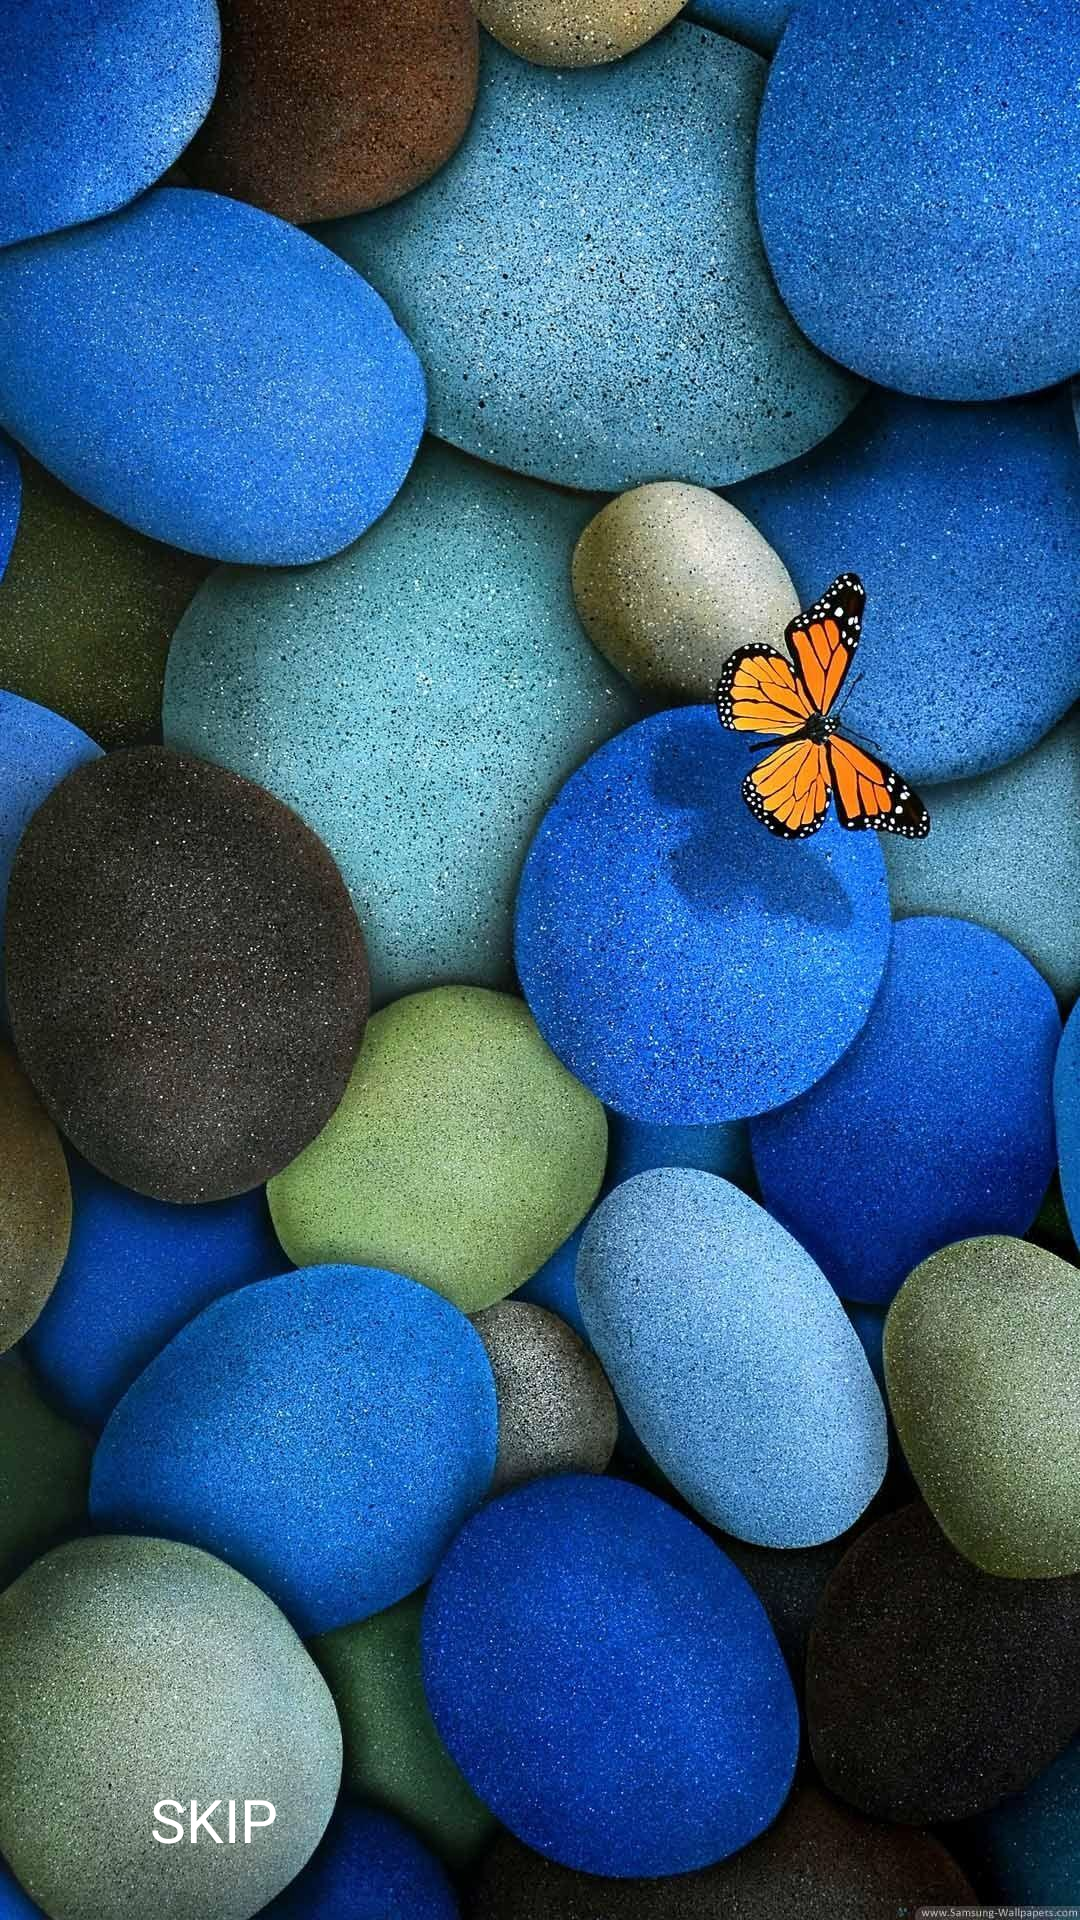

Here is an Android app screen rendered from its layout file. Give the layout XML and the strings, colors and styles it references.
<!-- AndroidManifest.xml: application theme Theme.ViewPagerWithCircleIndicator -->
<!-- res/layout/fragment_3.xml -->
<?xml version="1.0" encoding="utf-8"?>
<FrameLayout xmlns:android="http://schemas.android.com/apk/res/android"
    xmlns:tools="http://schemas.android.com/tools"
    android:layout_width="match_parent"
    android:layout_height="match_parent"
    tools:context=".Fragment3">

    <ImageView
        android:layout_width="match_parent"
        android:layout_height="match_parent"
        android:src="@drawable/f3"/>

    <TextView
        android:layout_width="wrap_content"
        android:layout_height="wrap_content"
        android:text="SKIP"
        android:textColor="@color/white"
        android:textSize="20sp"
        android:layout_gravity="bottom"
        android:layout_marginBottom="20dp"
        android:layout_marginStart="50dp"/>

    <ImageView
        android:layout_width="20sp"
        android:layout_height="20sp"
        android:src="@drawable/forward"
        android:layout_gravity="bottom|end"
        android:layout_marginBottom="20dp"
        android:layout_marginEnd="50dp"/>

</FrameLayout>
<!-- resources referenced by this layout -->
<resources>
  <!-- drawable f3: png bitmap (drawable, 358303 bytes) -->
  <style name="Theme.ViewPagerWithCircleIndicator" parent="Theme.MaterialComponents.DayNight.DarkActionBar">
          
          <item name="colorPrimary">@color/purple_500</item>
          <item name="colorPrimaryVariant">@color/purple_700</item>
          <item name="colorOnPrimary">@color/white</item>
          
          <item name="colorSecondary">@color/teal_200</item>
          <item name="colorSecondaryVariant">@color/teal_700</item>
          <item name="colorOnSecondary">@color/black</item>
          
          <item name="android:statusBarColor" tools:targetApi="l">?attr/colorPrimaryVariant</item>
          
      </style>
  <!-- not gathered from this repository: default colours our renderer supplied (Android Studio template values) -->
  <color name="purple_500">#FF6200EE</color>
  <color name="purple_700">#FF3700B3</color>
  <color name="teal_200">#FF03DAC5</color>
  <color name="teal_700">#FF018786</color>
  <color name="black">#FF000000</color>
  <color name="white">#FFFFFFFF</color>
</resources>
